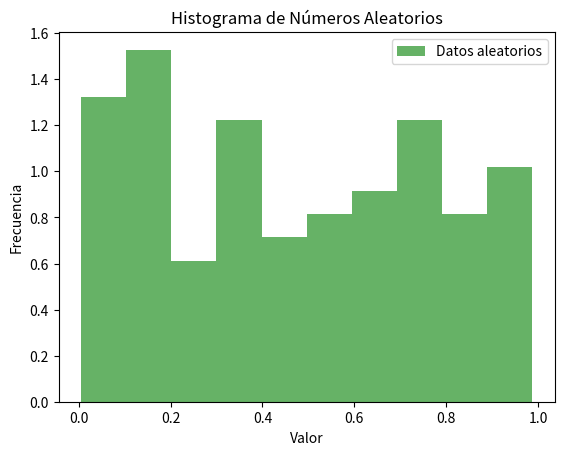

Generate this figure with matplotlib:
import numpy as np
from scipy import stats
import matplotlib.pyplot as plt

# Generar 100 números aleatorios uniformemente distribuidos entre 0 y 1
np.random.seed(42)  # Para reproducibilidad
data = np.random.uniform(0, 1, 100)

# Realizar la prueba de Kolmogorov-Smirnov
D, p_value = stats.kstest(data, 'uniform')

# Imprimir los resultados
print(f"Estadístico D: {D}")
print(f"Valor p: {p_value}")

# Interpretar el resultado
alpha = 0.05
if p_value < alpha:
    print("Rechazamos la hipótesis nula: los datos no siguen una distribución uniforme.")
else:
    print("No rechazamos la hipótesis nula: los datos podrían seguir una distribución uniforme.")

# Graficar los datos
plt.hist(data, bins=10, density=True, alpha=0.6, color='g', label='Datos aleatorios')
plt.title('Histograma de Números Aleatorios')
plt.xlabel('Valor')
plt.ylabel('Frecuencia')
plt.legend()
plt.show()
